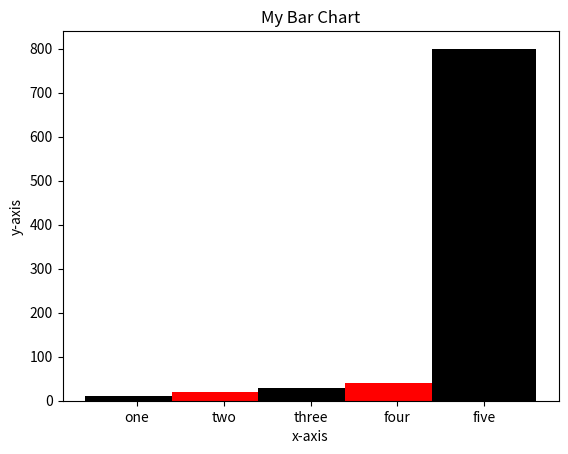

The script that saved this image:
import matplotlib.pyplot as plt
left=[1,2,3,4,5]
height=[10,20,30,40,800]
tick_label=['one','two','three','four','five']
plt.bar(left, height, tick_label= tick_label, width=1.2,color=['black','red'])
plt.xlabel('x-axis')
plt.ylabel('y-axis')
plt.title('My Bar Chart')
plt.show()

